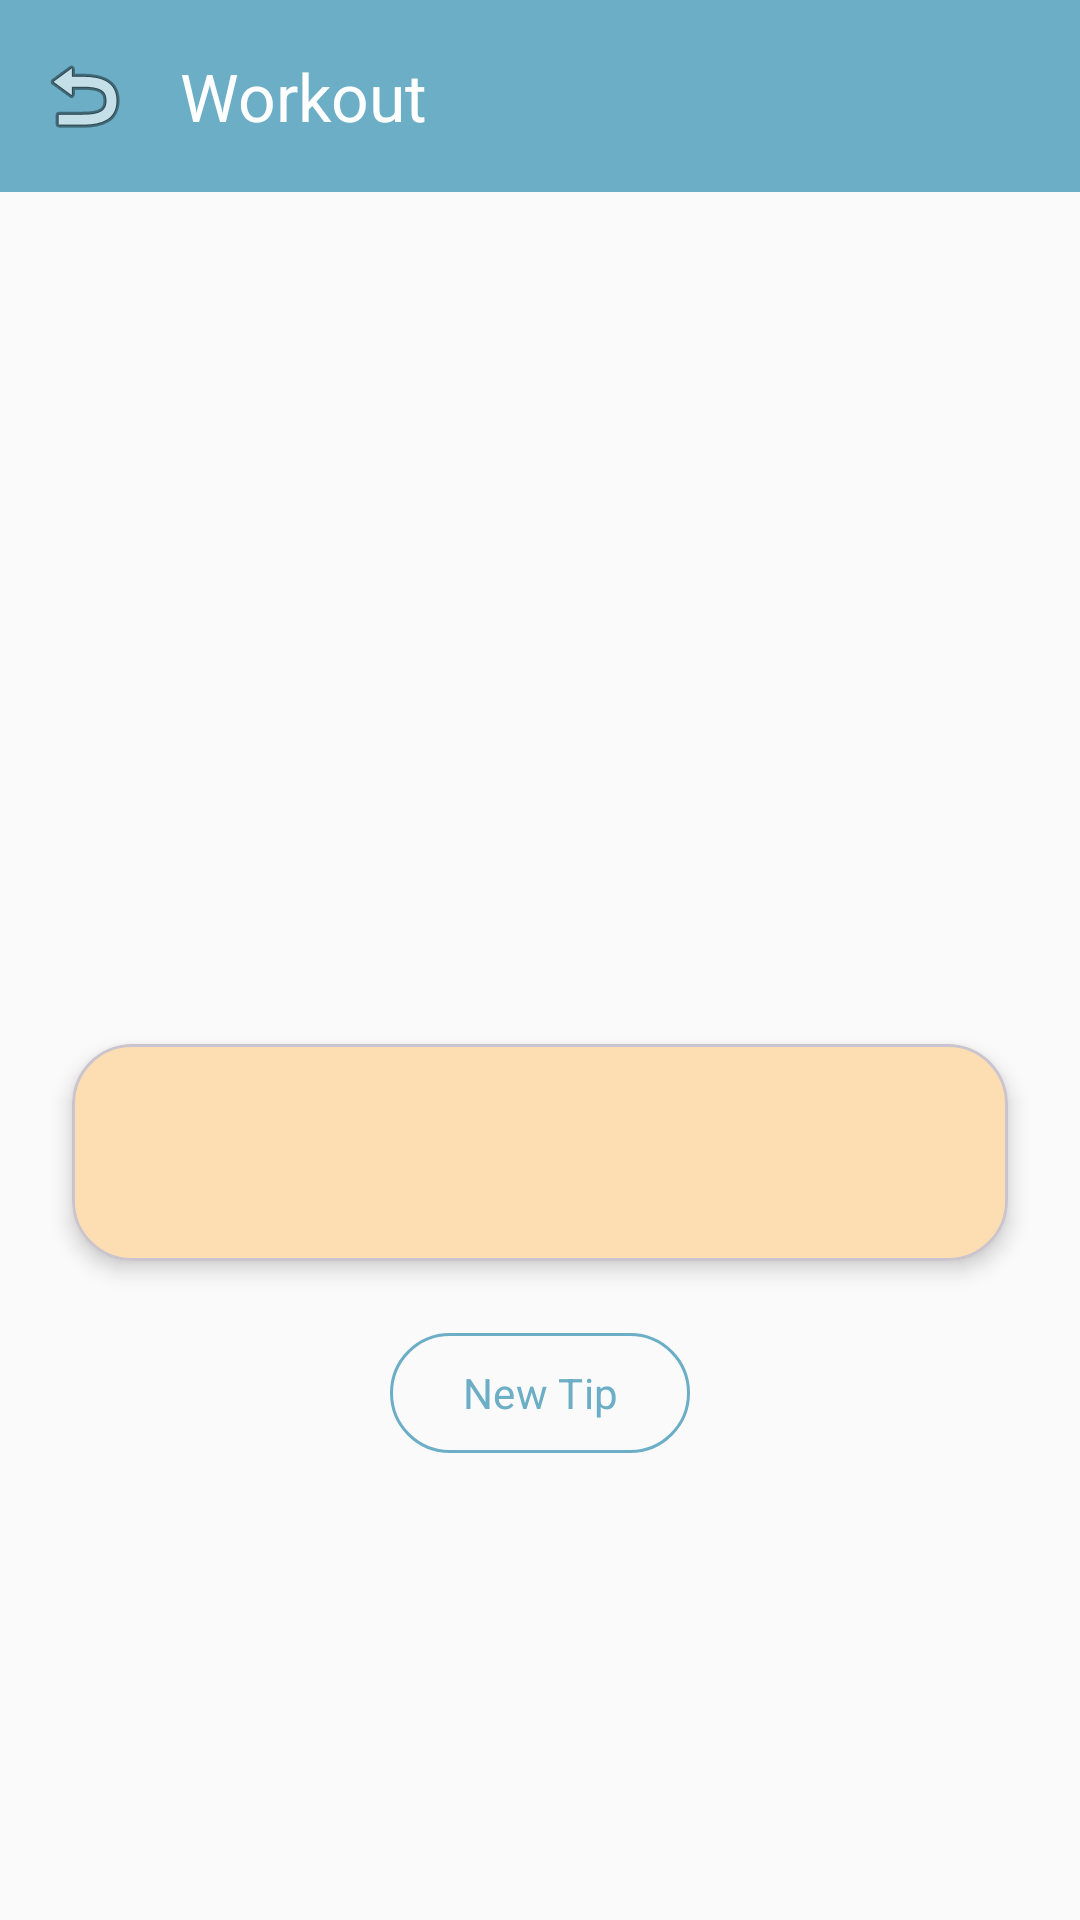

The Android layout XML behind this screen, and the referenced resources:
<!-- AndroidManifest.xml: application theme Theme.WorCowT -->
<!-- res/layout/activity_workout.xml -->
<?xml version="1.0" encoding="utf-8"?>
<androidx.constraintlayout.widget.ConstraintLayout
    xmlns:android="http://schemas.android.com/apk/res/android"
    xmlns:app="http://schemas.android.com/apk/res-auto"
    android:layout_width="match_parent"
    android:layout_height="match_parent"
    android:background="@color/background">

    <com.google.android.material.appbar.MaterialToolbar
        android:id="@+id/toolbar"
        android:layout_width="0dp"
        android:layout_height="?attr/actionBarSize"
        android:background="@color/primary"
        app:title="Workout"
        app:titleTextColor="@color/on_primary"
        app:navigationIcon="@android:drawable/ic_menu_revert"
        app:layout_constraintTop_toTopOf="parent"
        app:layout_constraintStart_toStartOf="parent"
        app:layout_constraintEnd_toEndOf="parent" />

    <ImageView
        android:id="@+id/imgWorkoutMascot"
        android:layout_width="220dp"
        android:layout_height="220dp"
        android:src="@drawable/mascot_workout"
        android:contentDescription="Workout mascot"
        android:layout_marginTop="40dp"
        app:layout_constraintTop_toBottomOf="@id/toolbar"
        app:layout_constraintStart_toStartOf="parent"
        app:layout_constraintEnd_toEndOf="parent" />

    <com.google.android.material.card.MaterialCardView
        android:id="@+id/motivationCard"
        android:layout_width="0dp"
        android:layout_height="wrap_content"
        android:layout_margin="24dp"
        app:cardCornerRadius="20dp"
        app:cardElevation="4dp"
        app:cardBackgroundColor="@color/accent"
        app:layout_constraintTop_toBottomOf="@id/imgWorkoutMascot"
        app:layout_constraintStart_toStartOf="parent"
        app:layout_constraintEnd_toEndOf="parent">

        <TextView
            android:id="@+id/tvMotivation"
            android:layout_width="match_parent"
            android:layout_height="wrap_content"
            android:padding="24dp"
            android:textSize="18sp"
            android:textColor="@color/text_primary"
            android:fontFamily="sans-serif-medium"
            android:gravity="center"
            android:lineSpacingMultiplier="1.3" />

    </com.google.android.material.card.MaterialCardView>

    <com.google.android.material.button.MaterialButton
        android:id="@+id/btnNewTip"
        style="@style/Widget.Material3.Button.OutlinedButton"
        android:layout_width="wrap_content"
        android:layout_height="48dp"
        android:text="New Tip"
        android:textAllCaps="false"
        android:layout_marginTop="20dp"
        app:cornerRadius="24dp"
        app:strokeColor="@color/primary"
        android:textColor="@color/primary"
        app:layout_constraintTop_toBottomOf="@id/motivationCard"
        app:layout_constraintStart_toStartOf="parent"
        app:layout_constraintEnd_toEndOf="parent" />

</androidx.constraintlayout.widget.ConstraintLayout>
<!-- resources referenced by this layout -->
<resources>
  <color name="accent">#FFFDDEB2</color>
  <color name="background">#FFFAFAFA</color>
  <color name="on_primary">#FFFFFFFF</color>
  <color name="primary">#FF6BAEC6</color>
  <color name="text_primary">#FF2D2D2D</color>
  <style name="Theme.WorCowT" parent="Theme.Material3.Light.NoActionBar">
          <item name="colorPrimary">@color/primary</item>
          <item name="colorPrimaryContainer">@color/primary_light</item>
          <item name="colorOnPrimary">@color/on_primary</item>
          <item name="colorSecondary">@color/secondary</item>
          <item name="colorOnSecondary">@color/on_secondary</item>
          <item name="colorTertiary">@color/accent</item>
          <item name="colorError">@color/highlight</item>
          <item name="android:colorBackground">@color/background</item>
          <item name="colorSurface">@color/surface</item>
          <item name="colorOnSurface">@color/on_surface</item>
          <item name="android:statusBarColor">@color/primary</item>
          <item name="android:navigationBarColor">@color/surface</item>
          <item name="android:fontFamily">sans-serif</item>
      </style>
  <color name="primary_light">#FF9DD0E3</color>
  <color name="secondary">#FFCCCCCC</color>
  <color name="on_secondary">#FF333333</color>
  <color name="highlight">#FFE36663</color>
  <color name="surface">#FFFFFFFF</color>
  <color name="on_surface">#FF1A1A1A</color>
</resources>
